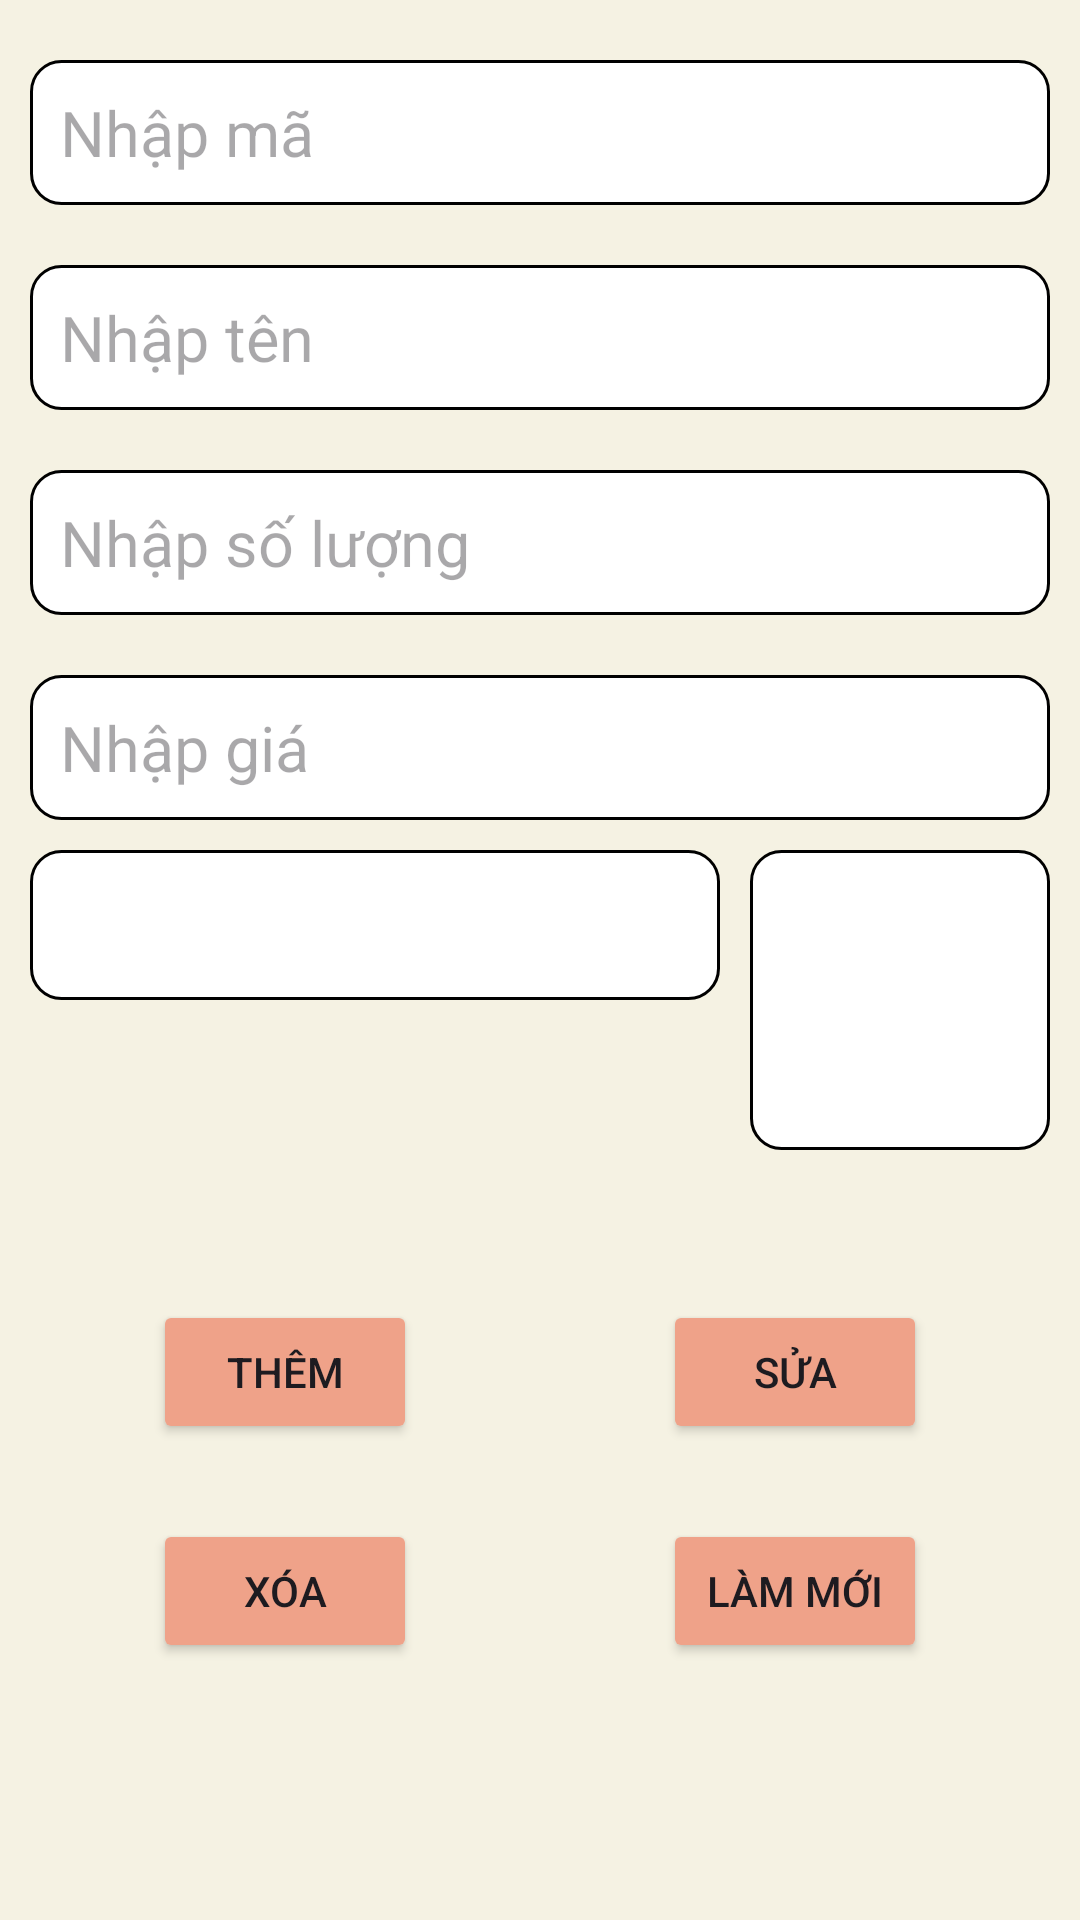

Produce the Android XML layout that renders to this screen, including the resource entries it uses.
<!-- AndroidManifest.xml: application theme Theme.TnCoffee -->
<!-- res/layout/activity_chi_tiet_kho.xml -->
<?xml version="1.0" encoding="utf-8"?>
<LinearLayout xmlns:android="http://schemas.android.com/apk/res/android"
    xmlns:app="http://schemas.android.com/apk/res-auto"
    xmlns:tools="http://schemas.android.com/tools"
    android:layout_width="match_parent"
    android:layout_height="match_parent"
    android:background="#F5F2E3"
    android:orientation="vertical"
    android:padding="10sp"
    tools:context=".Activity.ChiTietKho">

    <EditText
        android:id="@+id/edtMaHH"
        android:layout_width="match_parent"
        android:layout_height="wrap_content"
        android:layout_marginVertical="10dp"
        android:background="@drawable/ic_border"
        android:enabled="false"
        android:hint="Nhập mã"
        android:textColor="#000"
        android:textSize="21dp" />

    <EditText
        android:id="@+id/edtTenHH"
        android:layout_width="match_parent"
        android:layout_height="wrap_content"
        android:layout_marginVertical="10dp"
        android:background="@drawable/ic_border"
        android:hint="Nhập tên"
        android:textColor="#000"
        android:textSize="21dp" />

    <EditText
        android:id="@+id/edtSL"
        android:layout_width="match_parent"
        android:layout_height="wrap_content"
        android:layout_marginVertical="10dp"
        android:background="@drawable/ic_border"
        android:hint="Nhập số lượng"
        android:inputType="number"
        android:textColor="#000"
        android:textSize="21dp" />

    <EditText
        android:id="@+id/edtGia"
        android:layout_width="match_parent"
        android:layout_height="wrap_content"
        android:layout_marginVertical="10dp"
        android:background="@drawable/ic_border"
        android:hint="Nhập giá "
        android:inputType="number"
        android:textColor="#000"
        android:textSize="21dp" />

    <LinearLayout
        android:layout_width="match_parent"
        android:layout_height="wrap_content">

        <Spinner
            android:id="@+id/spHangHoa"
            android:layout_width="wrap_content"
            android:layout_height="50sp"
            android:layout_marginRight="10dp"
            android:layout_weight="1"
            android:background="@drawable/ic_border" />

        <ImageView
            android:id="@+id/ivAnh"
            android:layout_width="100dp"
            android:layout_height="100dp"
            android:background="@drawable/ic_border" />
    </LinearLayout>


    <LinearLayout
        android:layout_width="match_parent"
        android:layout_height="wrap_content"
        android:orientation="horizontal">

        <LinearLayout
            android:layout_width="0dp"
            android:layout_height="match_parent"
            android:layout_weight="1"
            android:orientation="vertical">

            <Button
                android:id="@+id/btnThem"
                android:layout_width="wrap_content"
                android:layout_height="wrap_content"
                android:layout_gravity="center"
                android:layout_marginTop="50dp"
                android:backgroundTint="#EFA289"
                android:text="Thêm" />

            <Button
                android:id="@+id/btnXoa"
                android:layout_width="wrap_content"
                android:layout_height="wrap_content"
                android:layout_gravity="center"
                android:layout_marginTop="25sp"
                android:layout_marginBottom="25sp"
                android:backgroundTint="#EFA289"
                android:text="Xóa" />
        </LinearLayout>

        <LinearLayout
            android:layout_width="0dp"
            android:layout_height="match_parent"
            android:layout_weight="1"
            android:orientation="vertical">

            <Button
                android:id="@+id/btnSua"
                android:layout_width="wrap_content"
                android:layout_height="wrap_content"
                android:layout_gravity="center"
                android:layout_marginTop="50dp"
                android:backgroundTint="#EFA289"
                android:text="Sửa" />

            <Button
                android:id="@+id/bntLamMoi"
                android:layout_width="wrap_content"
                android:layout_height="wrap_content"
                android:layout_gravity="center"
                android:layout_marginTop="25sp"
                android:backgroundTint="#EFA289"
                android:gravity="center"
                android:text="Làm Mới" />


        </LinearLayout>
    </LinearLayout>

</LinearLayout>
<!-- resources referenced by this layout -->
<resources>
  <!-- drawable ic_border (drawable) -->
  <?xml version="1.0" encoding="utf-8"?>
  <shape xmlns:android="http://schemas.android.com/apk/res/android" android:shape="rectangle" >
      <solid android:color="@android:color/white" />
      <corners
          android:bottomRightRadius="10dp"
          android:bottomLeftRadius="10dp"
          android:topLeftRadius="10dp"
          android:topRightRadius="10dp" />
      <stroke android:width="1dip" android:color="#000"/>
      <padding android:bottom="10dp" android:left="10dp" android:right="10dp" android:top="10dp"/>
  </shape>
  <style name="Theme.TnCoffee" parent="Base.Theme.TnCoffee" />
  <style name="Base.Theme.TnCoffee" parent="Theme.Material3.Light">
          
          
      </style>
</resources>
